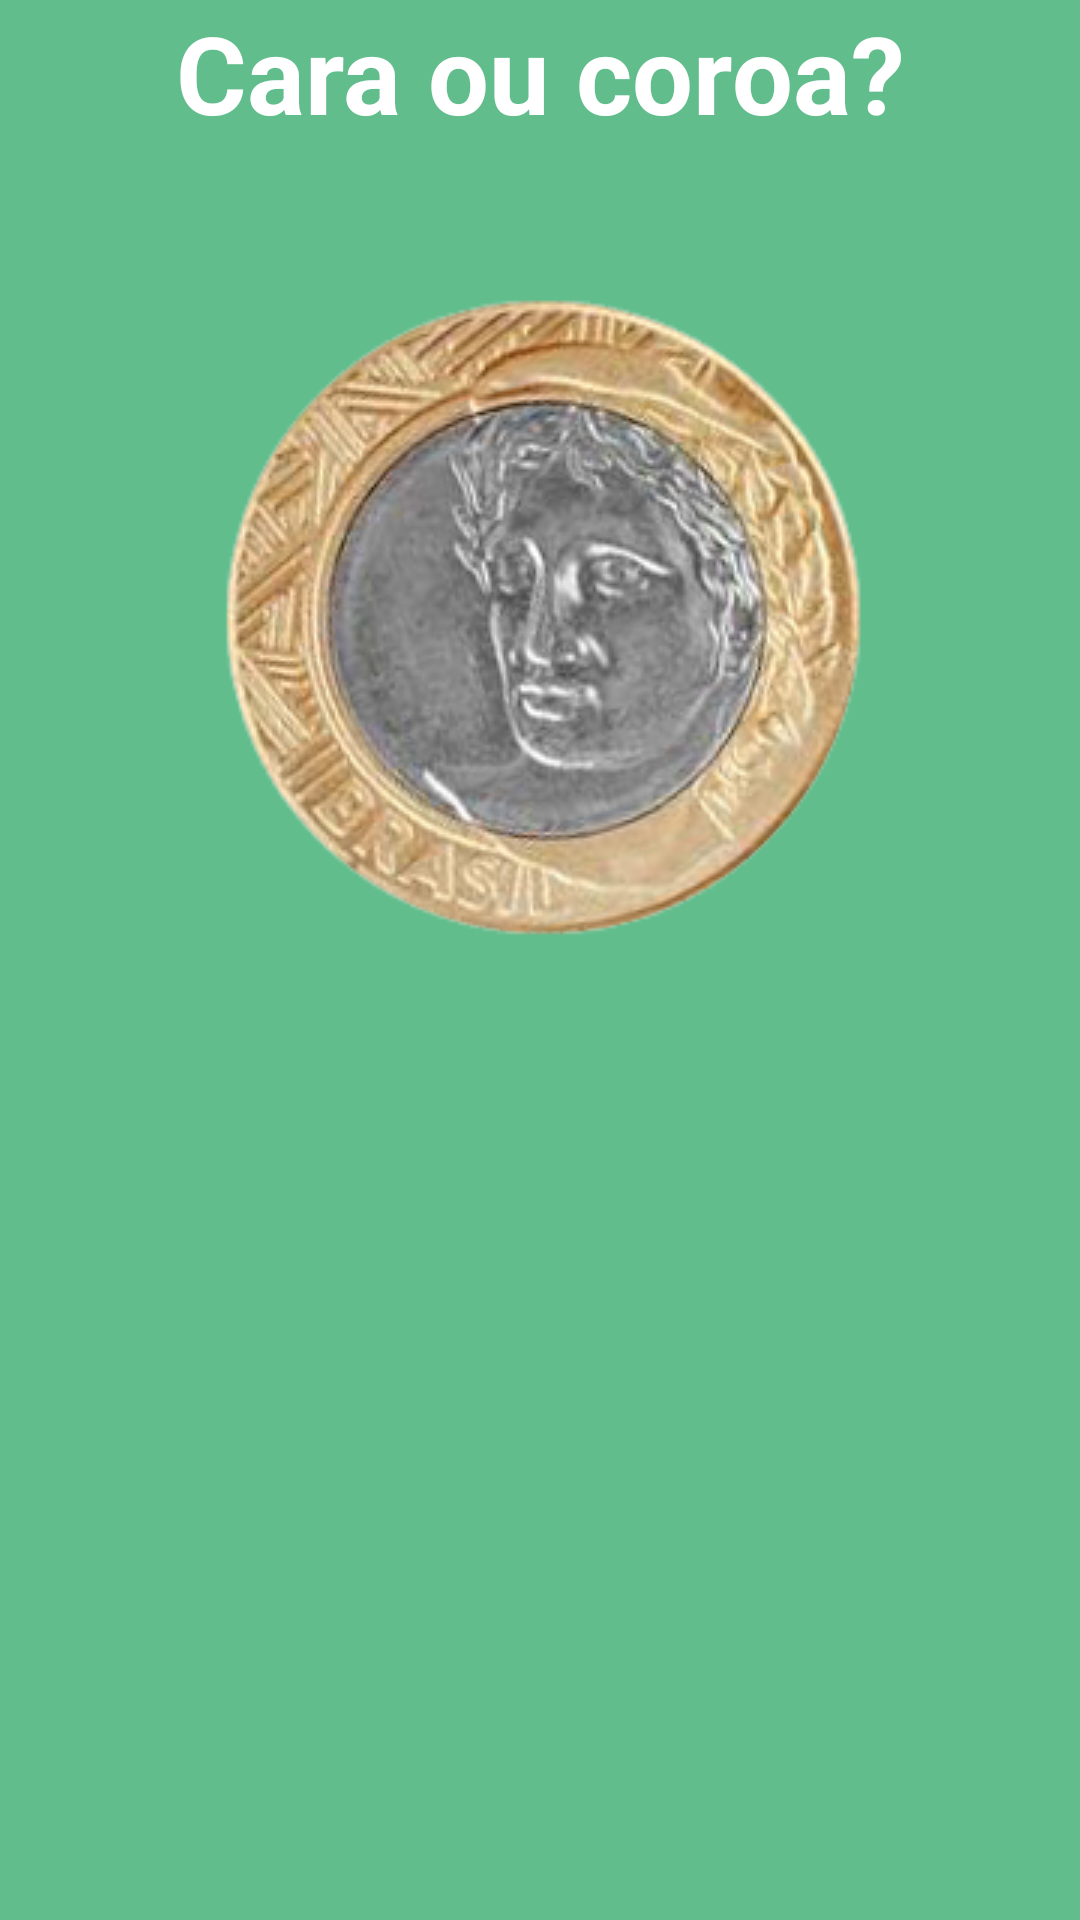

Produce the Android XML layout that renders to this screen, including the resource entries it uses.
<!-- AndroidManifest.xml: application theme AppTheme -->
<!-- res/layout/activity_resultado.xml -->
<?xml version="1.0" encoding="utf-8"?>
<ScrollView
    xmlns:android="http://schemas.android.com/apk/res/android"
    xmlns:app="http://schemas.android.com/apk/res-auto"
    xmlns:tools="http://schemas.android.com/tools"
    android:layout_width="match_parent"
    android:layout_height="wrap_content"
    android:layout_gravity="center"
    >

    <androidx.constraintlayout.widget.ConstraintLayout
        android:layout_width="match_parent"
        android:layout_height="wrap_content"
        tools:context=".ResultadoActivity"
        >

        <ImageView
            android:id="@+id/imageResultado"
            android:layout_width="wrap_content"
            android:layout_height="wrap_content"
            android:layout_marginTop="24dp"
            android:contentDescription="Imagem resultado"
            android:scaleType="center"
            app:layout_constraintEnd_toEndOf="parent"
            app:layout_constraintStart_toStartOf="parent"
            app:layout_constraintTop_toBottomOf="@+id/textResult"
            app:srcCompat="@drawable/moeda_cara" />

        <Button
            android:id="@+id/botaoVoltar"
            android:layout_width="wrap_content"
            android:layout_height="wrap_content"
            android:layout_marginTop="32dp"
            android:background="@drawable/botao_voltar"
            android:contentDescription="Botão voltar"
            app:layout_constraintEnd_toEndOf="parent"
            app:layout_constraintStart_toStartOf="parent"
            app:layout_constraintTop_toBottomOf="@+id/imageResultado" />

        <TextView
            android:id="@+id/textResult"
            android:layout_width="wrap_content"
            android:layout_height="wrap_content"
            android:contentDescription="Resultado do jogo"
            android:text="Cara ou coroa?"
            android:textAllCaps="false"
            android:textColor="@android:color/white"
            android:textSize="36sp"
            android:textStyle="bold"
            app:fontFamily="@font/crete_round"
            app:layout_constraintEnd_toEndOf="parent"
            app:layout_constraintStart_toStartOf="parent"
            tools:layout_editor_absoluteY="6dp" />
    </androidx.constraintlayout.widget.ConstraintLayout>
</ScrollView>
<!-- resources referenced by this layout -->
<resources>
  <!-- drawable moeda_cara: png bitmap (drawable, 100440 bytes) -->
  <style name="AppTheme" parent="Theme.AppCompat.NoActionBar">
          
          <item name="colorPrimary">@color/colorPrimary</item>
          <item name="colorPrimaryDark">@color/colorPrimaryDark</item>
          <item name="colorAccent">@color/colorAccent</item>
          <item name="android:background">@color/fundo</item>
      </style>
  <color name="colorPrimary">#3B8C60</color>
  <color name="colorPrimaryDark">#0f5c31</color>
  <color name="colorAccent">#95DEB3</color>
  <color name="fundo">#61BD8C</color>
</resources>
